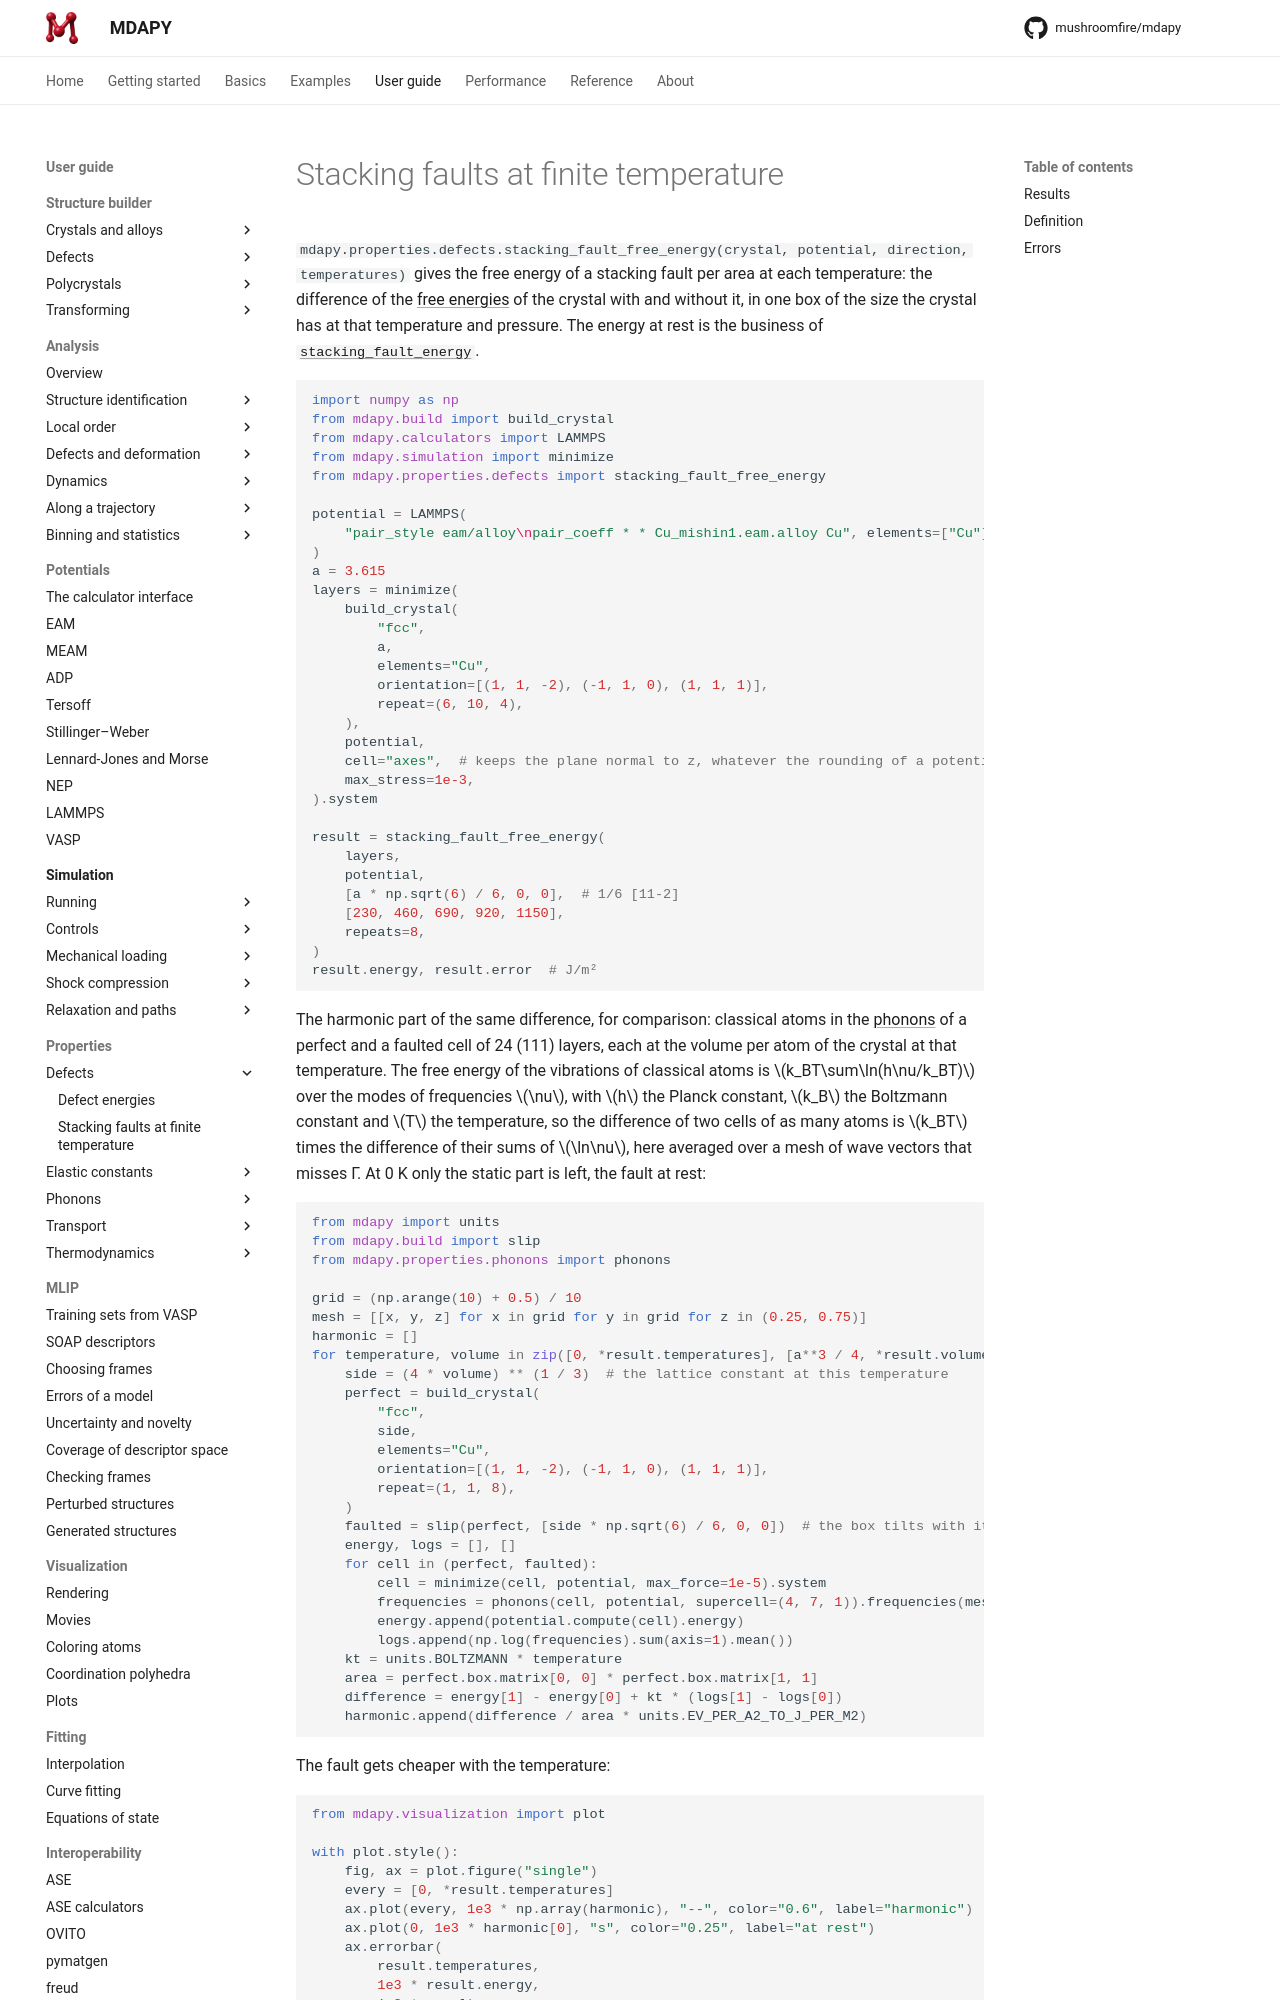

repository: mushroomfire/mdapy · page: latest/user-guide/properties/stacking-fault-temperature/index.html · generator: mkdocs

# Stacking faults at finite temperature

`mdapy.properties.defects.stacking_fault_free_energy(crystal, potential, direction,
temperatures)` gives the free energy of a stacking fault per area at each temperature:
the difference of the [free energies](free-energy.md) of the crystal with and without
it, in one box of the size the crystal has at that temperature and pressure. The
energy at rest is the business of
[`stacking_fault_energy`](defect-energies.md).

<!-- skip-test -->
```python
import numpy as np
from mdapy.build import build_crystal
from mdapy.calculators import LAMMPS
from mdapy.simulation import minimize
from mdapy.properties.defects import stacking_fault_free_energy

potential = LAMMPS(
    "pair_style eam/alloy\npair_coeff * * Cu_mishin1.eam.alloy Cu", elements=["Cu"]
)
a = 3.615
layers = minimize(
    build_crystal(
        "fcc",
        a,
        elements="Cu",
        orientation=[(1, 1, -2), (-1, 1, 0), (1, 1, 1)],
        repeat=(6, 10, 4),
    ),
    potential,
    cell="axes",  # keeps the plane normal to z, whatever the rounding of a potential
    max_stress=1e-3,
).system

result = stacking_fault_free_energy(
    layers,
    potential,
    [a * np.sqrt(6) / 6, 0, 0],  # 1/6 [11-2]
    [230, 460, 690, 920, 1150],
    repeats=8,
)
result.energy, result.error  # J/m²
```

The harmonic part of the same difference, for comparison: classical atoms in the
[phonons](phonons.md) of a perfect and a faulted cell of 24 (111) layers, each at the
volume per atom of the crystal at that temperature. The free energy of the vibrations
of classical atoms is $k_BT\sum\ln(h\nu/k_BT)$ over the modes of frequencies $\nu$, with
$h$ the Planck constant, $k_B$ the Boltzmann constant and $T$ the temperature, so the difference of
two cells of as many atoms is $k_BT$ times the difference of their sums of $\ln\nu$,
here averaged over a mesh of wave vectors that misses Γ. At 0 K only the static part is
left, the fault at rest:

<!-- skip-test -->
```python
from mdapy import units
from mdapy.build import slip
from mdapy.properties.phonons import phonons

grid = (np.arange(10) + 0.5) / 10
mesh = [[x, y, z] for x in grid for y in grid for z in (0.25, 0.75)]
harmonic = []
for temperature, volume in zip([0, *result.temperatures], [a**3 / 4, *result.volume]):
    side = (4 * volume) ** (1 / 3)  # the lattice constant at this temperature
    perfect = build_crystal(
        "fcc",
        side,
        elements="Cu",
        orientation=[(1, 1, -2), (-1, 1, 0), (1, 1, 1)],
        repeat=(1, 1, 8),
    )
    faulted = slip(perfect, [side * np.sqrt(6) / 6, 0, 0])  # the box tilts with it
    energy, logs = [], []
    for cell in (perfect, faulted):
        cell = minimize(cell, potential, max_force=1e-5).system
        frequencies = phonons(cell, potential, supercell=(4, 7, 1)).frequencies(mesh)
        energy.append(potential.compute(cell).energy)
        logs.append(np.log(frequencies).sum(axis=1).mean())
    kt = units.BOLTZMANN * temperature
    area = perfect.box.matrix[0, 0] * perfect.box.matrix[1, 1]
    difference = energy[1] - energy[0] + kt * (logs[1] - logs[0])
    harmonic.append(difference / area * units.EV_PER_A2_TO_J_PER_M2)
```

The fault gets cheaper with the temperature:

<!-- skip-test -->
```python
from mdapy.visualization import plot
